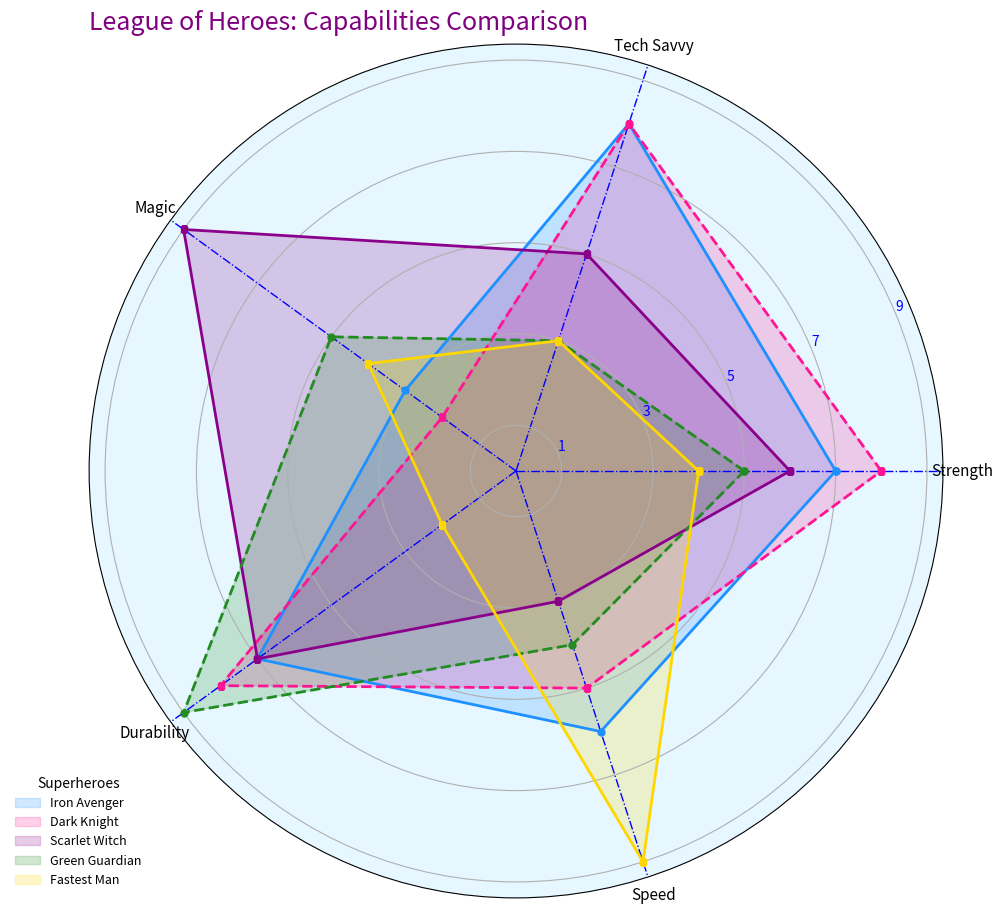

Source code (Python):
import matplotlib.pyplot as plt
import numpy as np

superheroes = ["Iron Avenger", "Dark Knight", "Scarlet Witch", "Green Guardian", "Fastest Man"]
categories = ["Strength", "Tech Savvy", "Magic", "Durability", "Speed"]

capabilities = np.array([
    [7, 8, 3, 7, 6],
    [8, 8, 2, 8, 5],
    [6, 5, 9, 7, 3],
    [5, 3, 5, 9, 4],
    [4, 3, 4, 2, 9]
])

num_vars = len(categories)
angles = np.linspace(0, 2 * np.pi, num_vars, endpoint=False).tolist()
angles += angles[:1]

fig, ax = plt.subplots(figsize=(10, 10), subplot_kw=dict(polar=True))
new_colors = ["#1E90FF", "#FF1493", "#8B008B", "#228B22", "#FFD700"]  # New colors applied

for idx, (data, color) in enumerate(zip(capabilities, new_colors)):
    data = np.concatenate((data, [data[0]]))
    line_style = '-' if idx % 2 == 0 else '--'
    marker_style = 'o' if idx % 3 == 0 else 's'
    ax.plot(angles, data, linestyle=line_style, color=color, marker=marker_style, markersize=5, linewidth=2)
    ax.fill(angles, data, color=color, alpha=0.2, label=superheroes[idx])

ax.set_xticks(angles[:-1])
ax.set_xticklabels(categories, fontsize=11, style='italic')

ax.set_yticks(range(1, 11, 2))
ax.set_yticklabels([str(i) for i in range(1, 11, 2)], color='blue')

ax.xaxis.grid(True, color='blue', linestyle='-.', linewidth=1)

ax.set_title("League of Heroes: Capabilities Comparison", fontsize=18, color='purple', loc='left')
ax.legend(loc='lower left', bbox_to_anchor=(-0.1, 0), title="Superheroes", fontsize=9, frameon=False)

ax.set_facecolor('#e6f7ff')

plt.tight_layout()
plt.show()
